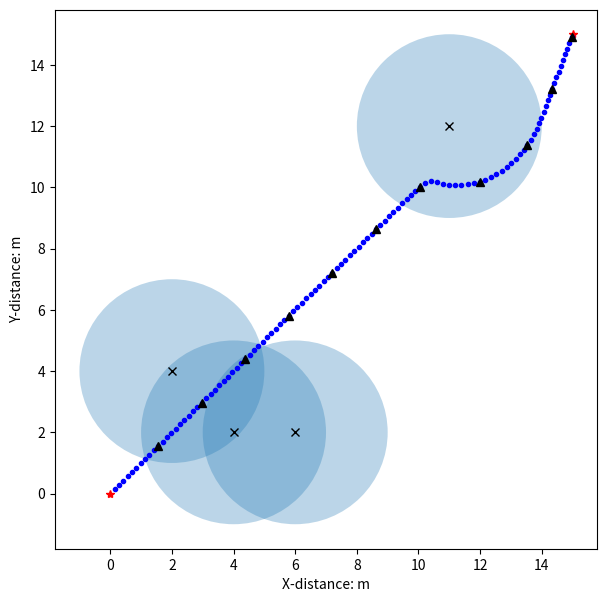

Here is the Python script that generated this plot:
"""
人工势场寻路算法实现
最基本的人工势场，存在目标点不可达及局部最小点问题
"""
import math
import random
from matplotlib import pyplot as plt
from matplotlib.patches import Circle
import time


class Vector2d():
    """
    2维向量, 支持加减, 支持常量乘法(右乘)
    """

    def __init__(self, x, y):
        self.deltaX = x
        self.deltaY = y
        self.length = -1
        self.direction = [0, 0]
        self.vector2d_share()

    def vector2d_share(self):
        if type(self.deltaX) == type(list()) and type(self.deltaY) == type(list()):
            deltaX, deltaY = self.deltaX, self.deltaY
            self.deltaX = deltaY[0] - deltaX[0]
            self.deltaY = deltaY[1] - deltaX[1]
            self.length = math.sqrt(self.deltaX ** 2 + self.deltaY ** 2) * 1.0
            if self.length > 0:
                self.direction = [self.deltaX / self.length, self.deltaY / self.length]
            else:
                self.direction = None
        else:
            self.length = math.sqrt(self.deltaX ** 2 + self.deltaY ** 2) * 1.0
            if self.length > 0:
                self.direction = [self.deltaX / self.length, self.deltaY / self.length]
            else:
                self.direction = None

    def __add__(self, other):
        """
        + 重载
        :param other:
        :return:
        """
        vec = Vector2d(self.deltaX, self.deltaY)
        vec.deltaX += other.deltaX
        vec.deltaY += other.deltaY
        vec.vector2d_share()
        return vec

    def __sub__(self, other):
        vec = Vector2d(self.deltaX, self.deltaY)
        vec.deltaX -= other.deltaX
        vec.deltaY -= other.deltaY
        vec.vector2d_share()
        return vec

    def __mul__(self, other):
        vec = Vector2d(self.deltaX, self.deltaY)
        vec.deltaX *= other
        vec.deltaY *= other
        vec.vector2d_share()
        return vec

    def __truediv__(self, other):
        return self.__mul__(1.0 / other)

    def __repr__(self):
        return 'Vector deltaX:{}, deltaY:{}, length:{}, direction:{}'.format(self.deltaX, self.deltaY, self.length,
                                                                             self.direction)


class APF():
    """
    人工势场寻路
    """

    def __init__(self, start: (), goal: (), obstacles: [], k_att: float, k_rep: float, rr: float,
                 step_size: float, max_iters: int, goal_threshold: float, is_plot=False):
        """
        :param start: 起点
        :param goal: 终点
        :param obstacles: 障碍物列表，每个元素为Vector2d对象
        :param k_att: 引力系数
        :param k_rep: 斥力系数
        :param rr: 斥力作用范围
        :param step_size: 步长
        :param max_iters: 最大迭代次数
        :param goal_threshold: 离目标点小于此值即认为到达目标点
        :param is_plot: 是否绘图
        """
        self.start = Vector2d(start[0], start[1])
        self.current_pos = Vector2d(start[0], start[1])
        self.goal = Vector2d(goal[0], goal[1])
        self.obstacles = [Vector2d(OB[0], OB[1]) for OB in obstacles]
        self.k_att = k_att
        self.k_rep = k_rep
        self.rr = rr  # 斥力作用范围
        self.step_size = step_size
        self.max_iters = max_iters
        self.iters = 0
        self.goal_threashold = goal_threshold
        self.path = list()
        self.is_path_plan_success = False
        self.is_plot = is_plot
        self.delta_t = 0.01

    def attractive(self):
        """
        引力计算
        :return: 引力
        """
        att = (self.goal - self.current_pos) * self.k_att  # 方向由机器人指向目标点
        return att

    def repulsion(self):
        """
        斥力计算
        :return: 斥力大小
        """
        rep = Vector2d(0, 0)  # 所有障碍物总斥力
        for obstacle in self.obstacles:
            # obstacle = Vector2d(0, 0)
            t_vec = self.current_pos - obstacle
            if (t_vec.length > self.rr):  # 超出障碍物斥力影响范围
                pass
            else:
                rep += Vector2d(t_vec.direction[0], t_vec.direction[1]) * self.k_rep * (
                        1.0 / t_vec.length - 1.0 / self.rr) / (t_vec.length ** 2)  # 方向由障碍物指向机器人
        return rep

    def path_plan(self):
        """
        path plan
        :return:
        """
        while (self.iters < self.max_iters and (self.current_pos - self.goal).length > self.goal_threashold):
            f_vec = self.attractive() + self.repulsion()
            self.current_pos += Vector2d(f_vec.direction[0], f_vec.direction[1]) * self.step_size
            self.iters += 1
            self.path.append([self.current_pos.deltaX, self.current_pos.deltaY])
            if self.is_plot:
                plt.plot(self.current_pos.deltaX, self.current_pos.deltaY, '.b')
                plt.pause(self.delta_t)
        if (self.current_pos - self.goal).length <= self.goal_threashold:
            self.is_path_plan_success = True


if __name__ == '__main__':
    # 相关参数设置
    k_att, k_rep = 1.0, 100.0
    rr = 3
    step_size, max_iters, goal_threashold = .2, 500, .2  # 步长0.5寻路1000次用时4.37s, 步长0.1寻路1000次用时21s
    step_size_ = 2

    # 设置、绘制起点终点
    start, goal = (0, 0), (15, 15)
    is_plot = True
    if is_plot:
        fig = plt.figure(figsize=(7, 7))
        subplot = fig.add_subplot(111)
        subplot.set_xlabel('X-distance: m')
        subplot.set_ylabel('Y-distance: m')
        subplot.plot(start[0], start[1], '*r')
        subplot.plot(goal[0], goal[1], '*r')
    # 障碍物设置及绘制
    #obs=[[3,6],[5,2],[4,3],[8,10],[14,10],[13,7],[1,13],[12,8]]
    # obs = [[1, 4], [2, 4], [3, 3], [6, 1], [6, 7], [10, 6], [11, 12], [14, 14]]#unreach
    obs = [ [2, 4], [4,2],[6,2],[11,12]]#blocked
    # obs = [[1, 4], [2, 4], [3, 3], [6, 1], [6, 7], [10, 6], [11, 12]]
    print('obstacles: {0}'.format(obs))
    for i in range(0):
        obs.append([random.uniform(2, goal[1] - 1), random.uniform(2, goal[1] - 1)])

    if is_plot:
        for OB in obs:
            circle = Circle(xy=(OB[0], OB[1]), radius=rr, alpha=0.3)
            subplot.add_patch(circle)
            subplot.plot(OB[0], OB[1], 'xk')
    t1 = time.time()
    

    # path plan
    if is_plot:
        apf = APF(start, goal, obs, k_att, k_rep, rr, step_size, max_iters, goal_threashold, is_plot)
    else:
        apf = APF(start, goal, obs, k_att, k_rep, rr, step_size, max_iters, goal_threashold, is_plot)
    apf.path_plan()
    if apf.is_path_plan_success:
        path = apf.path
        path_ = []
        i = int(step_size_ / step_size)
        while (i < len(path)):
            path_.append(path[i])
            i += int(step_size_ / step_size)

        if path_[-1] != path[-1]:  # 添加最后一个点
            path_.append(path[-1])
        print('planed path points:{}'.format(path_))
        print('path plan success')
        if is_plot:
            px, py = [K[0] for K in path_], [K[1] for K in path_]  # 路径点x坐标列表, y坐标列表
            subplot.plot(px, py, '^k')
            plt.show()
    else:
        print('path plan failed')
    t2 = time.time()
    print('寻路1000次所用时间:{}, 寻路1次所用时间:{}'.format(t2-t1, (t2-t1)/1000))
